Image classification data set "SinusData" (RabeiAultra/SDCML on GitHub). Class labels (2): healthy, unhealthy.

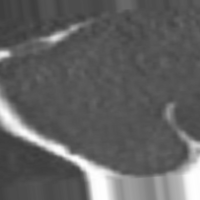
Label: unhealthy

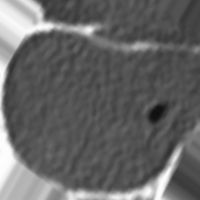
Label: unhealthy

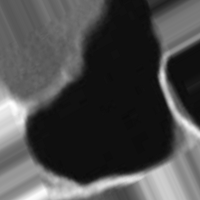
Label: healthy

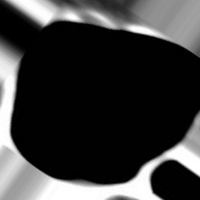
Label: healthy

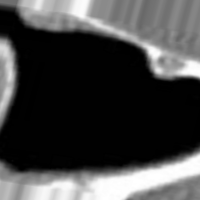
Label: healthy

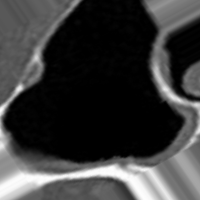
Label: unhealthy
